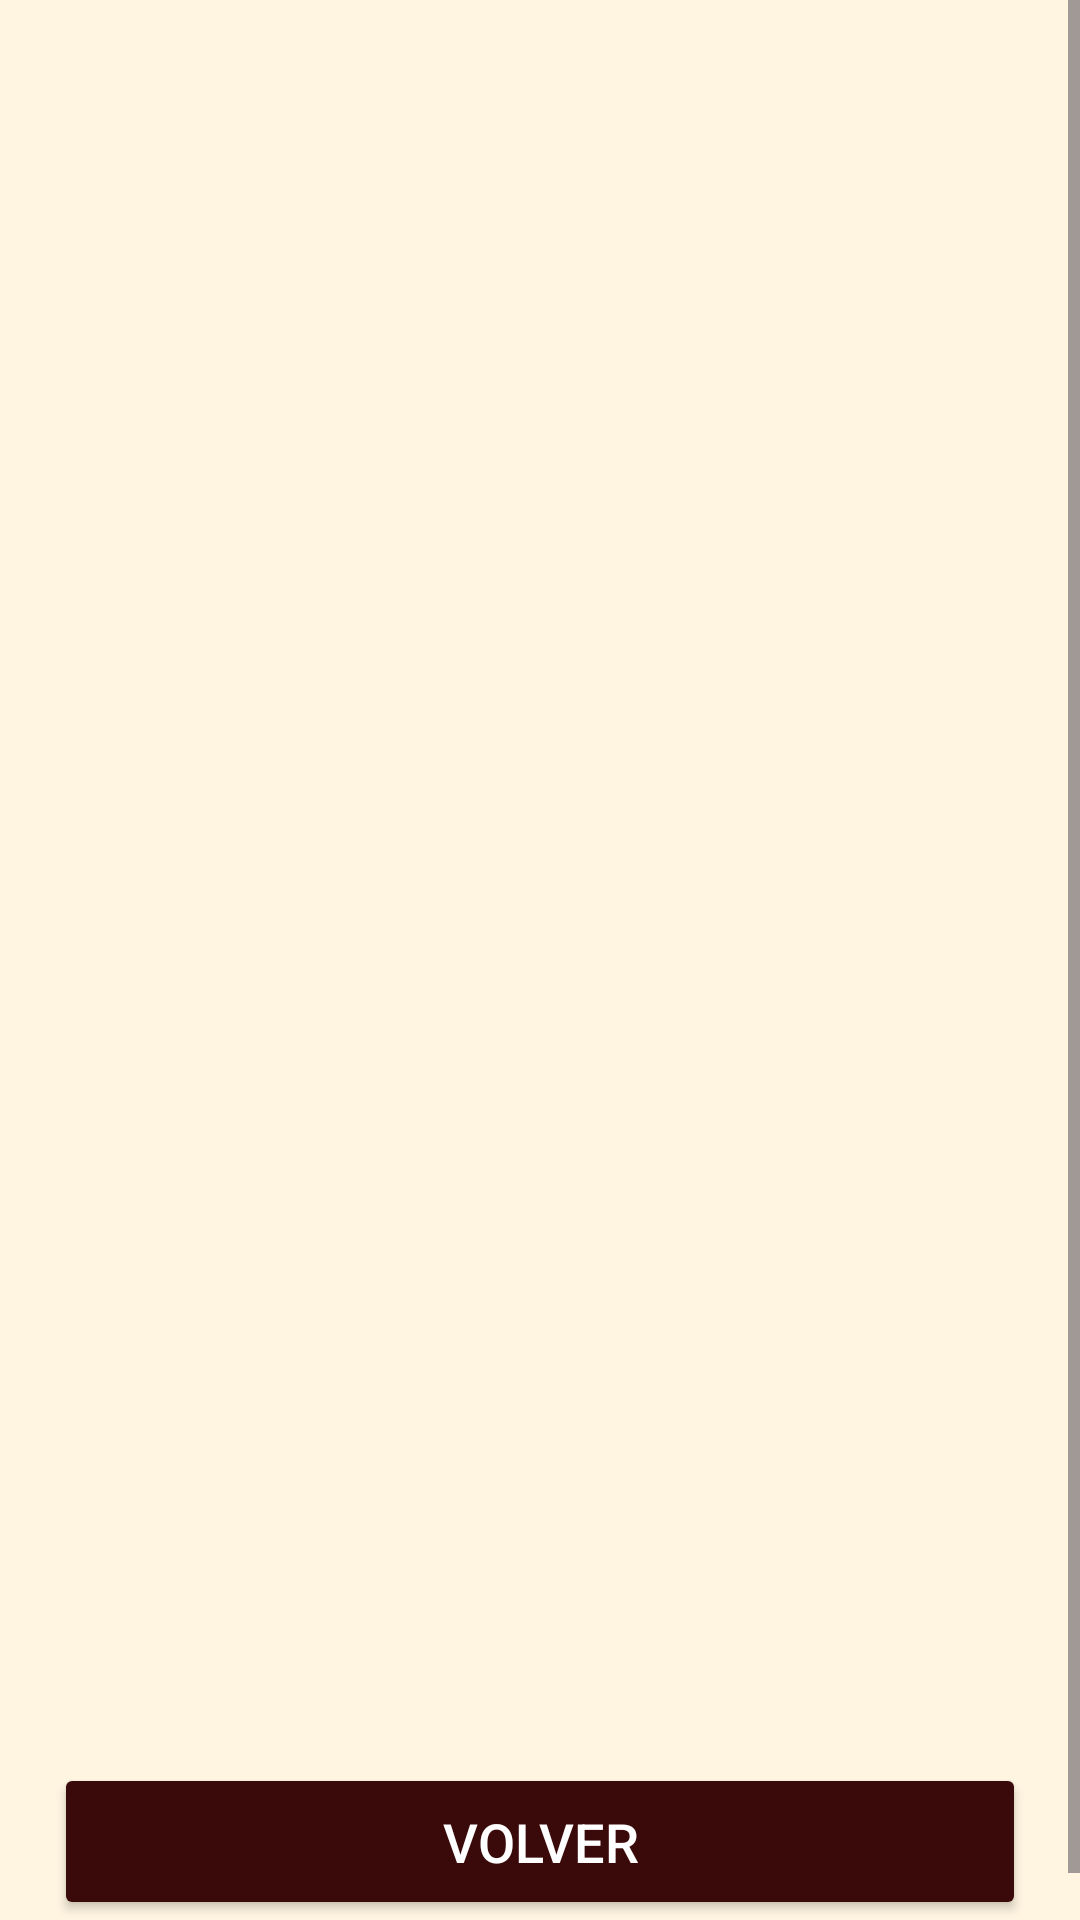

Android layout source for this screen:
<!-- AndroidManifest.xml: application theme Theme.MasterHammer -->
<!-- res/layout/activity_caos.xml -->
<?xml version="1.0" encoding="utf-8"?>
<androidx.constraintlayout.widget.ConstraintLayout xmlns:android="http://schemas.android.com/apk/res/android"
    xmlns:app="http://schemas.android.com/apk/res-auto"
    xmlns:tools="http://schemas.android.com/tools"
    android:id="@+id/main"
    android:layout_width="match_parent"
    android:layout_height="match_parent"
    android:background="#FFF5E1"
    tools:context=".elmundo.Caos">
    <ScrollView
        android:layout_width="match_parent"
        android:layout_height="match_parent"
        android:fillViewport="true">

        
        <TextView
            android:id="@+id/textView"
            android:layout_width="match_parent"
            android:layout_height="wrap_content"
            android:textSize="16sp"
            android:layout_margin="16dp"
            android:textColor="@color/black"
            android:paddingTop="20dp"
            android:paddingBottom="20dp"/>

    </ScrollView>

    
    <Button
        android:id="@+id/botonIrAtras"
        android:layout_width="0dp"
        android:layout_height="wrap_content"
        android:text="Volver"
        android:textSize="18sp"
        android:padding="14dp"
        android:backgroundTint="#3A0909"
        android:textColor="@android:color/white"
        app:layout_constraintBottom_toBottomOf="parent"
        app:layout_constraintStart_toStartOf="parent"
        app:layout_constraintEnd_toEndOf="parent"
        app:layout_constraintWidth_percent="0.9" />

</androidx.constraintlayout.widget.ConstraintLayout>
<!-- resources referenced by this layout -->
<resources>
  <color name="black">#FF000000</color>
  <style name="Theme.MasterHammer" parent="Base.Theme.MasterHammer" />
  <style name="Base.Theme.MasterHammer" parent="Theme.Material3.DayNight.NoActionBar">
          
          
      </style>
</resources>
